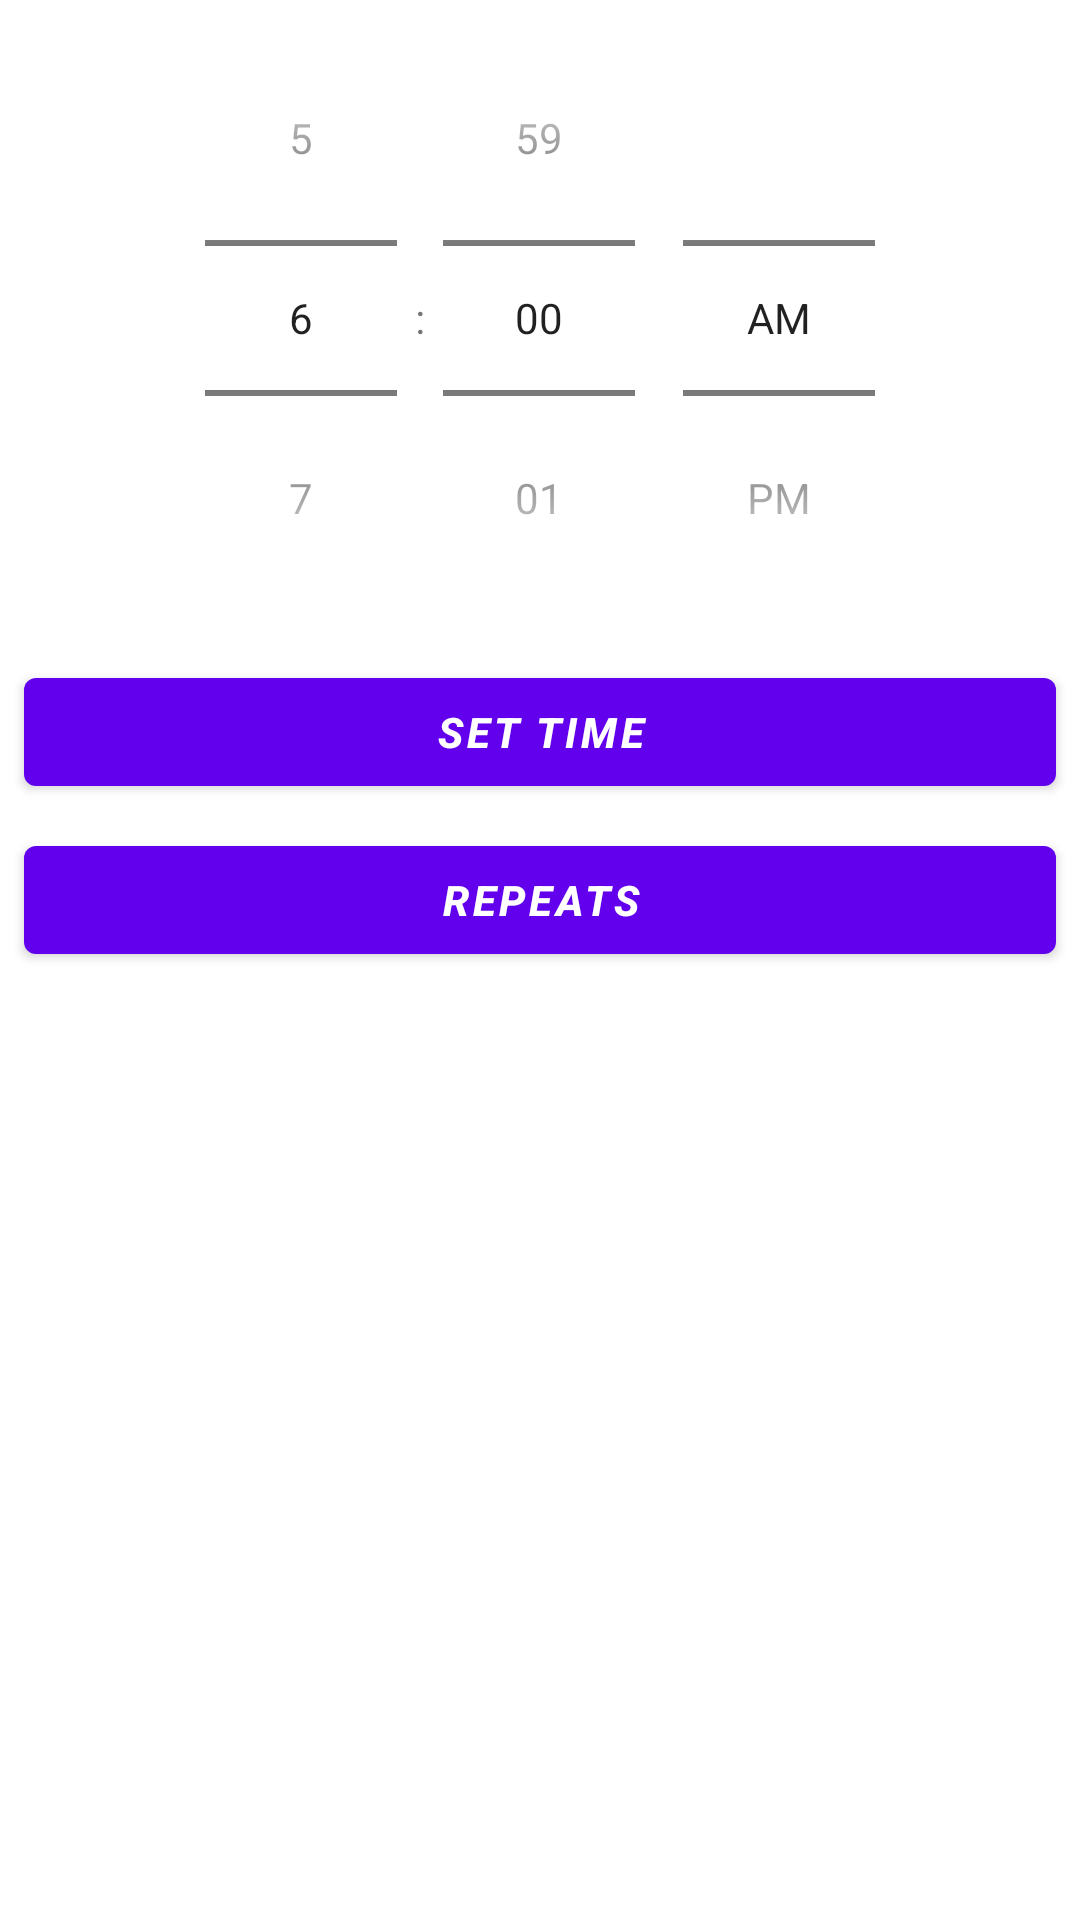

Write the Android layout XML for this screen, with the resource values it uses.
<!-- AndroidManifest.xml: application theme Theme.NotePad -->
<!-- res/layout/set_time_dialog.xml -->
<?xml version="1.0" encoding="utf-8"?>
<androidx.constraintlayout.widget.ConstraintLayout xmlns:android="http://schemas.android.com/apk/res/android"
    android:layout_width="match_parent"
    android:layout_height="wrap_content"
    xmlns:app="http://schemas.android.com/apk/res-auto">

    <TimePicker
        android:id="@+id/calendarView"
        android:layout_width="wrap_content"
        android:layout_height="wrap_content"
        android:foregroundGravity="center_horizontal"
        android:timePickerMode="spinner"
        app:layout_constraintEnd_toEndOf="parent"
        app:layout_constraintStart_toStartOf="parent"
        app:layout_constraintTop_toTopOf="parent" />

    <com.google.android.material.button.MaterialButton
        android:id="@+id/timeButton"
        android:layout_width="match_parent"
        android:layout_height="wrap_content"
        android:text="set time"
        android:textStyle="bold|italic"
        android:layout_margin="8dp"
        app:layout_constraintTop_toBottomOf="@id/calendarView"/>

    <com.google.android.material.button.MaterialButton
        android:id="@+id/repeatsButton"
        android:layout_width="match_parent"
        android:layout_height="wrap_content"
        android:text="repeats"
        android:textStyle="bold|italic"
        android:layout_margin="8dp"
        app:layout_constraintTop_toBottomOf="@id/timeButton"/>

</androidx.constraintlayout.widget.ConstraintLayout>
<!-- resources referenced by this layout -->
<resources>
  <style name="Theme.NotePad" parent="Theme.MaterialComponents.DayNight">
          
          <item name="colorPrimary">@color/purple_500</item>
          <item name="colorPrimaryVariant">@color/purple_700</item>
          <item name="colorOnPrimary">@color/white</item>
          
          <item name="colorSecondary">@color/teal_200</item>
          <item name="colorSecondaryVariant">@color/teal_700</item>x
          <item name="colorOnSecondary">@color/black</item>
          
          <item name="android:statusBarColor" tools:targetApi="l">?attr/colorPrimaryVariant</item>
          
  
          <item name="windowNoTitle">false</item>
          <item name="android:windowActionBar">true</item>
          <item name="android:windowFullscreen">true</item>
          <item name="android:windowContentOverlay">@null</item>
  
      </style>
  <!-- not gathered from this repository: default colours our renderer supplied (Android Studio template values) -->
  <color name="purple_500">#FF6200EE</color>
  <color name="purple_700">#FF3700B3</color>
  <color name="teal_200">#FF03DAC5</color>
  <color name="teal_700">#FF018786</color>
  <color name="black">#FF000000</color>
  <color name="white">#FFFFFFFF</color>
</resources>
